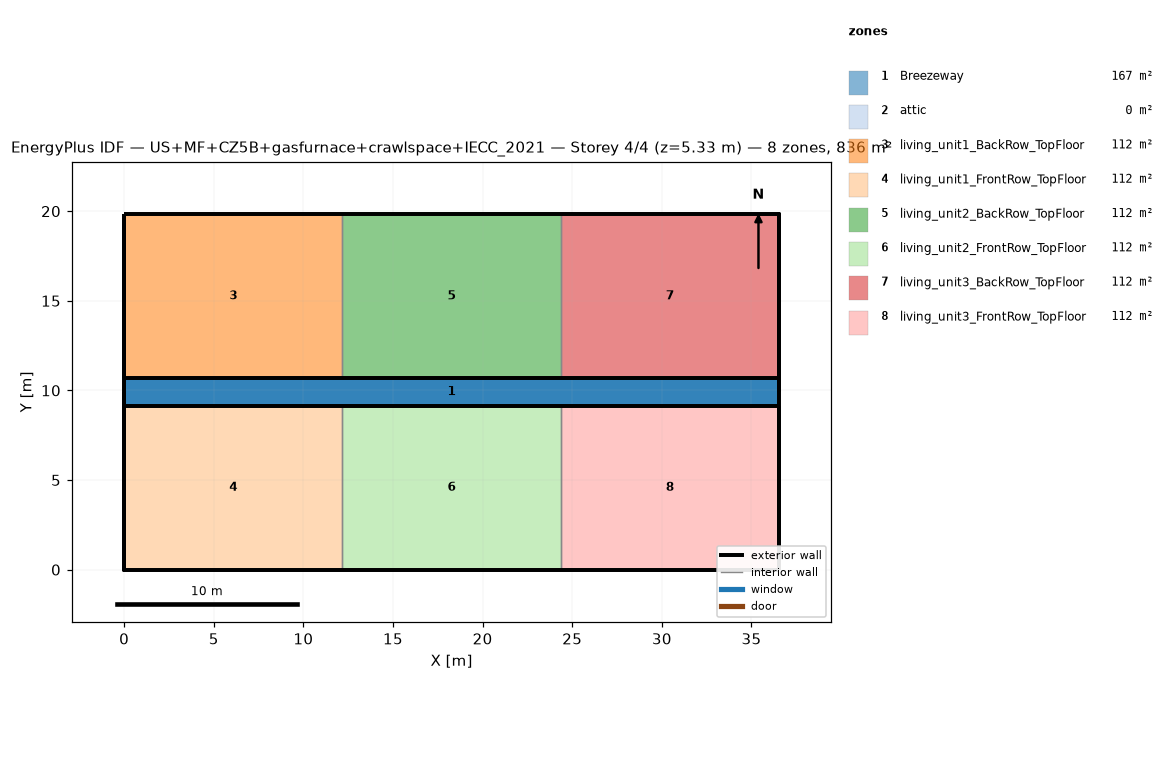
=== STOREY PLAN SPEC (per zone: floor XY polygon, exterior-wall plan segments, windows/doors) ===
zone 1: Breezeway  (167.0 m²)
  floor: (36.54, 9.16) (0.00, 9.16) (0.00, 10.68) (36.54, 10.68)
  floor: (36.54, 9.16) (0.00, 9.16) (0.00, 10.68) (36.54, 10.68)
  floor: (36.54, 9.16) (0.00, 9.16) (0.00, 10.68) (36.54, 10.68)
zone 2: attic  (0.0 m²)
  exterior wall: (36.54, 0.00) – (36.54, 19.84) – (36.54, 9.92)  [29.8 m]
  exterior wall: (0.00, 19.84) – (0.00, 0.00) – (0.00, 9.92)  [29.8 m]
zone 3: living_unit1_BackRow_TopFloor  (111.5 m²)
  floor: (12.18, 10.68) (0.00, 10.68) (0.00, 19.84) (12.18, 19.84)
  exterior wall: (12.18, 19.84) – (0.00, 19.84)  [12.2 m]
  exterior wall: (0.00, 19.84) – (0.00, 10.68)  [9.2 m]
  exterior wall: (0.00, 10.68) – (12.18, 10.68)  [12.2 m]
  interior walls: 1
zone 4: living_unit1_FrontRow_TopFloor  (111.5 m²)
  floor: (12.18, 0.00) (0.00, 0.00) (0.00, 9.16) (12.18, 9.16)
  exterior wall: (0.00, 0.00) – (12.18, 0.00)  [12.2 m]
  exterior wall: (0.00, 9.16) – (0.00, 0.00)  [9.2 m]
  exterior wall: (12.18, 9.16) – (0.00, 9.16)  [12.2 m]
  interior walls: 1
zone 5: living_unit2_BackRow_TopFloor  (111.5 m²)
  floor: (24.36, 10.68) (12.18, 10.68) (12.18, 19.84) (24.36, 19.84)
  exterior wall: (12.18, 10.68) – (24.36, 10.68)  [12.2 m]
  exterior wall: (24.36, 19.84) – (12.18, 19.84)  [12.2 m]
  interior walls: 2
zone 6: living_unit2_FrontRow_TopFloor  (111.5 m²)
  floor: (24.36, 0.00) (12.18, 0.00) (12.18, 9.16) (24.36, 9.16)
  exterior wall: (12.18, 0.00) – (24.36, 0.00)  [12.2 m]
  exterior wall: (24.36, 9.16) – (12.18, 9.16)  [12.2 m]
  interior walls: 2
zone 7: living_unit3_BackRow_TopFloor  (111.5 m²)
  floor: (36.54, 10.68) (24.36, 10.68) (24.36, 19.84) (36.54, 19.84)
  exterior wall: (36.54, 10.68) – (36.54, 19.84)  [9.2 m]
  exterior wall: (36.54, 19.84) – (24.36, 19.84)  [12.2 m]
  exterior wall: (24.36, 10.68) – (36.54, 10.68)  [12.2 m]
  interior walls: 1
zone 8: living_unit3_FrontRow_TopFloor  (111.5 m²)
  floor: (36.54, 0.00) (24.36, 0.00) (24.36, 9.16) (36.54, 9.16)
  exterior wall: (24.36, 0.00) – (36.54, 0.00)  [12.2 m]
  exterior wall: (36.54, 0.00) – (36.54, 9.16)  [9.2 m]
  exterior wall: (36.54, 9.16) – (24.36, 9.16)  [12.2 m]
  interior walls: 1

=== DERIVED (storey summary) ===
Building: US+MF+CZ5B+gasfurnace+crawlspace+IECC_2021
Storey: 4 of 4  (floor level z = 5.33 m)
Storey gross floor area: 836.2 m²
Zones on this storey: 8
  - Breezeway: floor 167.0 m²
  - attic: floor 0.0 m²; exterior wall 59.5 m (81.9 m²); WWR 0.0%
  - living_unit1_BackRow_TopFloor: floor 111.5 m²; exterior wall 33.5 m (86.9 m²); WWR 0.0%
  - living_unit1_FrontRow_TopFloor: floor 111.5 m²; exterior wall 33.5 m (86.9 m²); WWR 0.0%
  - living_unit2_BackRow_TopFloor: floor 111.5 m²; exterior wall 24.4 m (63.1 m²); WWR 0.0%
  - living_unit2_FrontRow_TopFloor: floor 111.5 m²; exterior wall 24.4 m (63.1 m²); WWR 0.0%
  - living_unit3_BackRow_TopFloor: floor 111.5 m²; exterior wall 33.5 m (86.9 m²); WWR 0.0%
  - living_unit3_FrontRow_TopFloor: floor 111.5 m²; exterior wall 33.5 m (86.9 m²); WWR 0.0%
Zone adjacency (shared interzone walls):
  - living_unit1_BackRow_TopFloor ↔ living_unit2_BackRow_TopFloor
  - living_unit1_FrontRow_TopFloor ↔ living_unit2_FrontRow_TopFloor
  - living_unit2_BackRow_TopFloor ↔ living_unit3_BackRow_TopFloor
  - living_unit2_FrontRow_TopFloor ↔ living_unit3_FrontRow_TopFloor